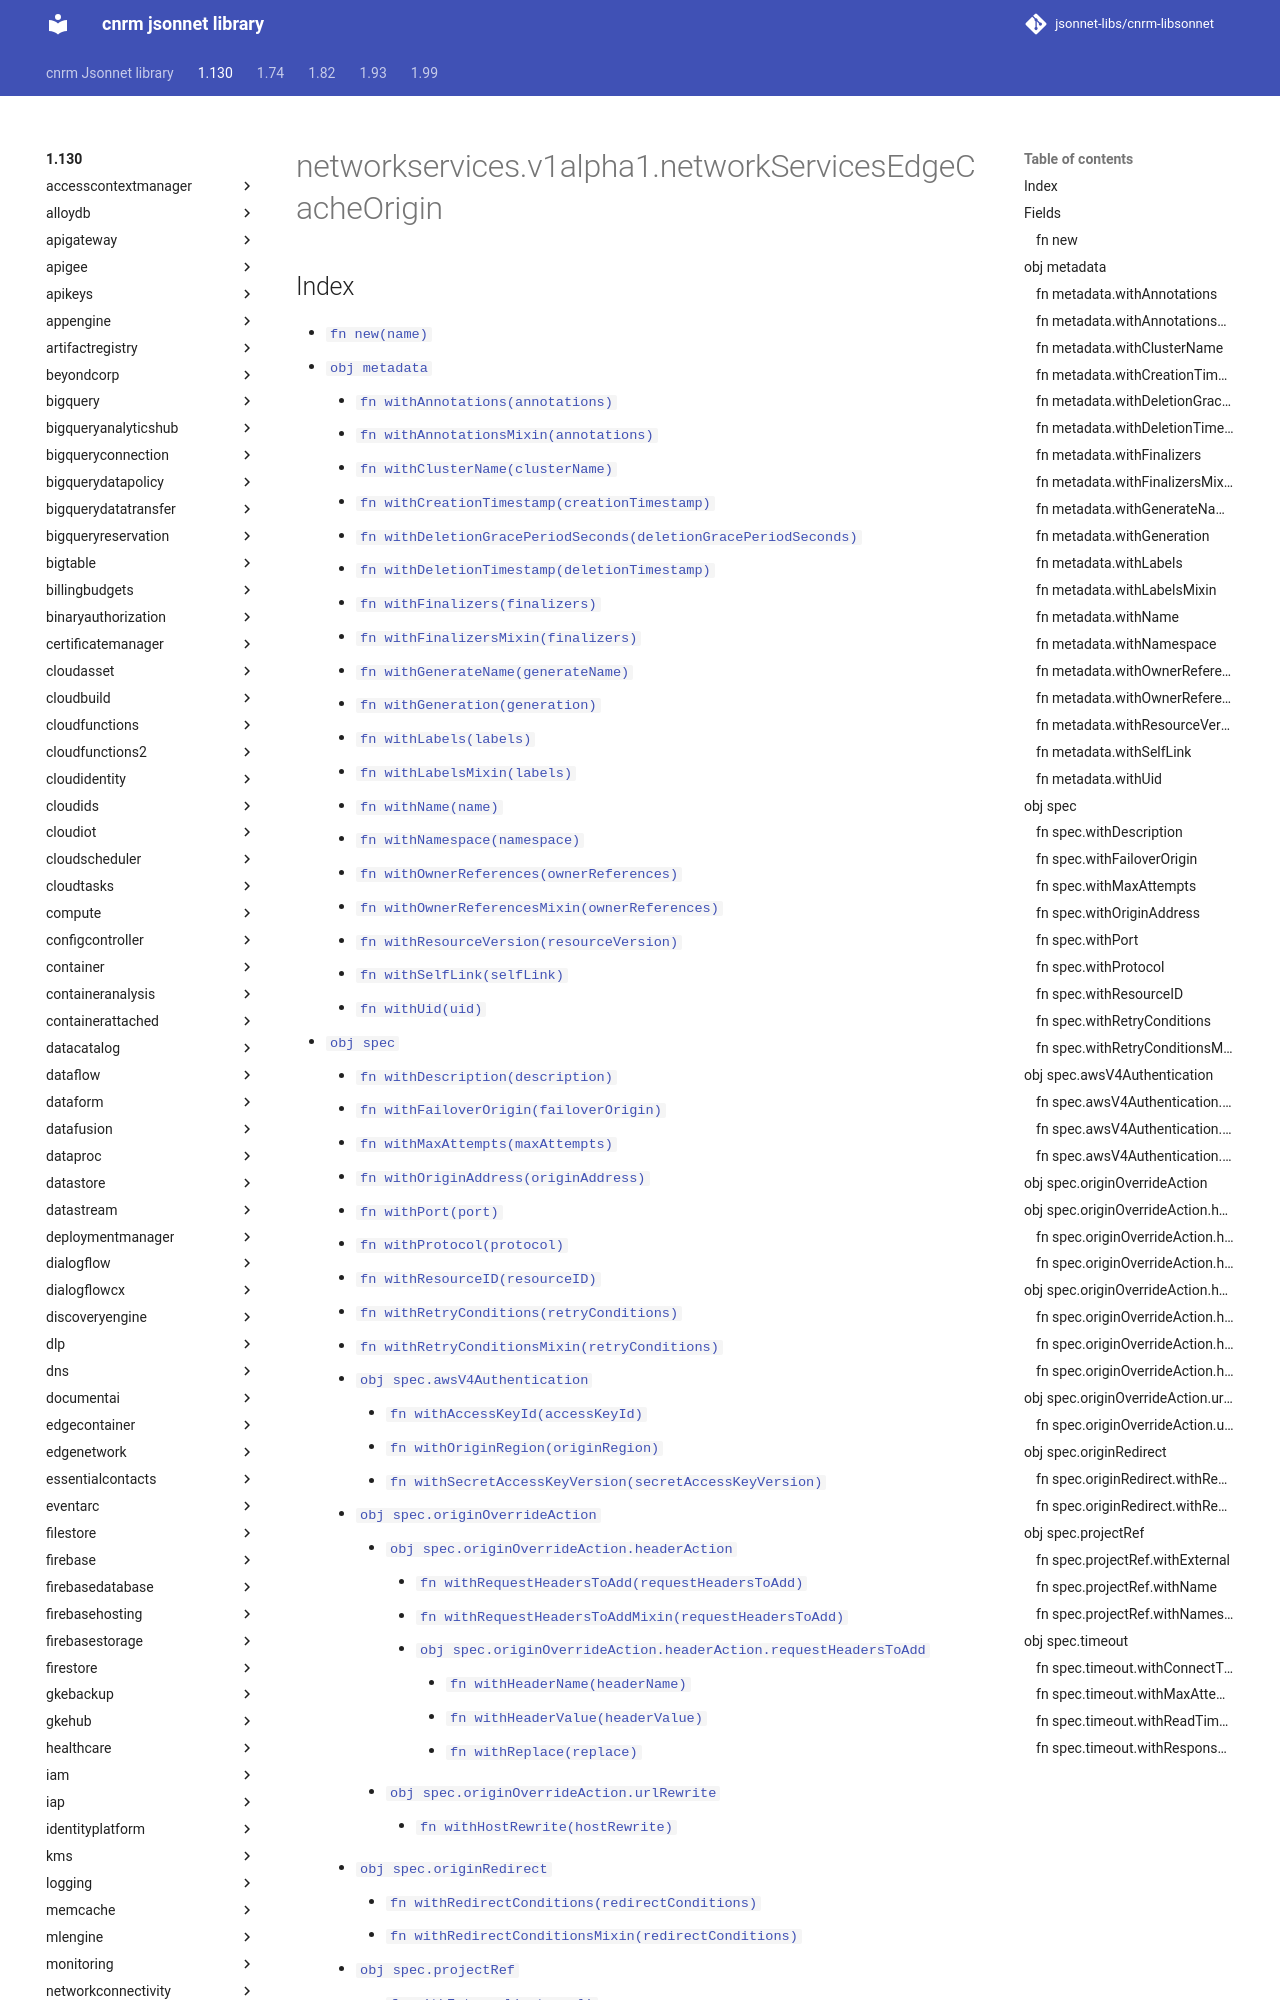

repository: jsonnet-libs/cnrm-libsonnet · page: 1.130/networkservices/v1alpha1/networkServicesEdgeCacheOrigin/index.html · generator: mkdocs

---
permalink: /1.130/networkservices/v1alpha1/networkServicesEdgeCacheOrigin/
---

# networkservices.v1alpha1.networkServicesEdgeCacheOrigin



## Index

* [`fn new(name)`](#fn-new)
* [`obj metadata`](#obj-metadata)
  * [`fn withAnnotations(annotations)`](#fn-metadatawithannotations)
  * [`fn withAnnotationsMixin(annotations)`](#fn-metadatawithannotationsmixin)
  * [`fn withClusterName(clusterName)`](#fn-metadatawithclustername)
  * [`fn withCreationTimestamp(creationTimestamp)`](#fn-metadatawithcreationtimestamp)
  * [`fn withDeletionGracePeriodSeconds(deletionGracePeriodSeconds)`](#fn-metadatawithdeletiongraceperiodseconds)
  * [`fn withDeletionTimestamp(deletionTimestamp)`](#fn-metadatawithdeletiontimestamp)
  * [`fn withFinalizers(finalizers)`](#fn-metadatawithfinalizers)
  * [`fn withFinalizersMixin(finalizers)`](#fn-metadatawithfinalizersmixin)
  * [`fn withGenerateName(generateName)`](#fn-metadatawithgeneratename)
  * [`fn withGeneration(generation)`](#fn-metadatawithgeneration)
  * [`fn withLabels(labels)`](#fn-metadatawithlabels)
  * [`fn withLabelsMixin(labels)`](#fn-metadatawithlabelsmixin)
  * [`fn withName(name)`](#fn-metadatawithname)
  * [`fn withNamespace(namespace)`](#fn-metadatawithnamespace)
  * [`fn withOwnerReferences(ownerReferences)`](#fn-metadatawithownerreferences)
  * [`fn withOwnerReferencesMixin(ownerReferences)`](#fn-metadatawithownerreferencesmixin)
  * [`fn withResourceVersion(resourceVersion)`](#fn-metadatawithresourceversion)
  * [`fn withSelfLink(selfLink)`](#fn-metadatawithselflink)
  * [`fn withUid(uid)`](#fn-metadatawithuid)
* [`obj spec`](#obj-spec)
  * [`fn withDescription(description)`](#fn-specwithdescription)
  * [`fn withFailoverOrigin(failoverOrigin)`](#fn-specwithfailoverorigin)
  * [`fn withMaxAttempts(maxAttempts)`](#fn-specwithmaxattempts)
  * [`fn withOriginAddress(originAddress)`](#fn-specwithoriginaddress)
  * [`fn withPort(port)`](#fn-specwithport)
  * [`fn withProtocol(protocol)`](#fn-specwithprotocol)
  * [`fn withResourceID(resourceID)`](#fn-specwithresourceid)
  * [`fn withRetryConditions(retryConditions)`](#fn-specwithretryconditions)
  * [`fn withRetryConditionsMixin(retryConditions)`](#fn-specwithretryconditionsmixin)
  * [`obj spec.awsV4Authentication`](#obj-specawsv4authentication)
    * [`fn withAccessKeyId(accessKeyId)`](#fn-specawsv4authenticationwithaccesskeyid)
    * [`fn withOriginRegion(originRegion)`](#fn-specawsv4authenticationwithoriginregion)
    * [`fn withSecretAccessKeyVersion(secretAccessKeyVersion)`](#fn-specawsv4authenticationwithsecretaccesskeyversion)
  * [`obj spec.originOverrideAction`](#obj-specoriginoverrideaction)
    * [`obj spec.originOverrideAction.headerAction`](#obj-specoriginoverrideactionheaderaction)
      * [`fn withRequestHeadersToAdd(requestHeadersToAdd)`](#fn-specoriginoverrideactionheaderactionwithrequestheaderstoadd)
      * [`fn withRequestHeadersToAddMixin(requestHeadersToAdd)`](#fn-specoriginoverrideactionheaderactionwithrequestheaderstoaddmixin)
      * [`obj spec.originOverrideAction.headerAction.requestHeadersToAdd`](#obj-specoriginoverrideactionheaderactionrequestheaderstoadd)
        * [`fn withHeaderName(headerName)`](#fn-specoriginoverrideactionheaderactionrequestheaderstoaddwithheadername)
        * [`fn withHeaderValue(headerValue)`](#fn-specoriginoverrideactionheaderactionrequestheaderstoaddwithheadervalue)
        * [`fn withReplace(replace)`](#fn-specoriginoverrideactionheaderactionrequestheaderstoaddwithreplace)
    * [`obj spec.originOverrideAction.urlRewrite`](#obj-specoriginoverrideactionurlrewrite)
      * [`fn withHostRewrite(hostRewrite)`](#fn-specoriginoverrideactionurlrewritewithhostrewrite)
  * [`obj spec.originRedirect`](#obj-specoriginredirect)
    * [`fn withRedirectConditions(redirectConditions)`](#fn-specoriginredirectwithredirectconditions)
    * [`fn wi
